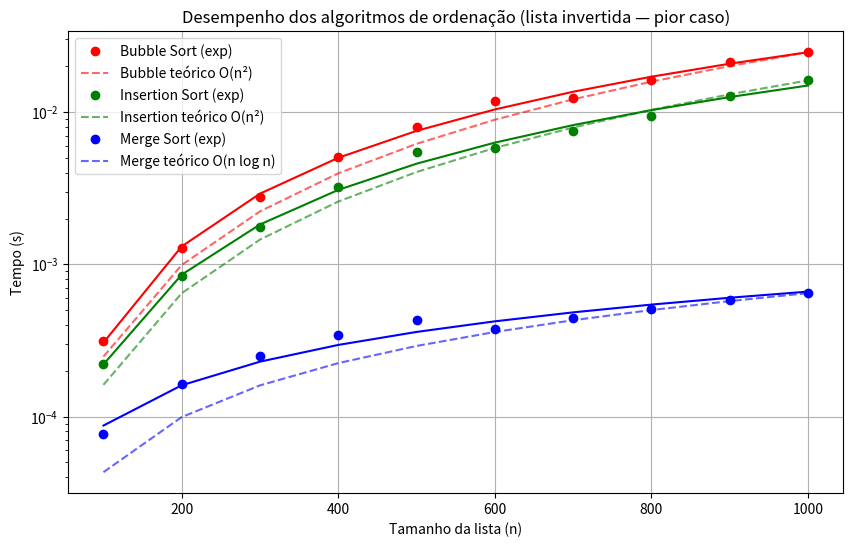

This figure's Python source:
import time
import matplotlib.pyplot as plt
import numpy as np
import statistics

# -----------------------------
# Algoritmos de ordenação
# -----------------------------
def bubble_sort(arr):
    n = len(arr)
    for i in range(n):
        for j in range(0, n - i - 1):
            if arr[j] > arr[j + 1]:
                arr[j], arr[j + 1] = arr[j + 1], arr[j]

def insertion_sort(arr):
    for i in range(1, len(arr)):
        key = arr[i]
        j = i - 1
        while j >= 0 and key < arr[j]:
            arr[j + 1] = arr[j]
            j -= 1
        arr[j + 1] = key

def merge_sort(arr):
    if len(arr) > 1:
        mid = len(arr)//2
        L = arr[:mid]
        R = arr[mid:]
        merge_sort(L)
        merge_sort(R)
        i = j = k = 0
        while i < len(L) and j < len(R):
            if L[i] < R[j]:
                arr[k] = L[i]
                i += 1
            else:
                arr[k] = R[j]
                j += 1
            k += 1
        while i < len(L):
            arr[k] = L[i]
            i += 1
            k += 1
        while j < len(R):
            arr[k] = R[j]
            j += 1
            k += 1

# -----------------------------
# Função para medir tempo
# -----------------------------
def medir_tempo(sort_func, arr, repeticoes=3):
    tempos = []
    for _ in range(repeticoes):
        arr_copy = arr.copy()
        start = time.perf_counter()
        sort_func(arr_copy)
        tempos.append(time.perf_counter() - start)
    return statistics.mean(tempos)

# -----------------------------
# Configuração dos testes
# -----------------------------
sizes = list(range(100, 1001, 100))
repeticoes = 5

tempos = {'Bubble': [], 'Insertion': [], 'Merge': []}

# -----------------------------
# Execução dos testes (pior caso)
# -----------------------------
for size in sizes:
    arr_invertido = list(range(size, 0, -1))  # pior caso

    tempos['Bubble'].append(medir_tempo(bubble_sort, arr_invertido, repeticoes))
    tempos['Insertion'].append(medir_tempo(insertion_sort, arr_invertido, repeticoes))
    tempos['Merge'].append(medir_tempo(merge_sort, arr_invertido, repeticoes))

# -----------------------------
# Função de ajuste (fit)
# -----------------------------
def fit_curve(x, y, degree=2):
    """Ajuste polinomial no log dos dados"""
    coeffs = np.polyfit(np.log10(x), np.log10(y), degree)
    poly = np.poly1d(coeffs)
    return poly

# -----------------------------
# Gráfico único (pior caso)
# -----------------------------
plt.figure(figsize=(10,6))
for nome, cor, teorico in zip(
    ['Bubble', 'Insertion', 'Merge'],
    ['r', 'g', 'b'],
    ['n²', 'n²', 'n log n']
):
    y = np.array(tempos[nome])
    x = np.array(sizes)

    # Pontos experimentais
    plt.semilogy(x, y, 'o', color=cor, label=f'{nome} Sort (exp)')

    # Curva ajustada (fit)
    poly = fit_curve(x, y, degree=2 if nome != 'Merge' else 1)
    y_fit = 10**poly(np.log10(x))
    plt.semilogy(x, y_fit, '-', color=cor)

    # Curva teórica (normalizada)
    if teorico == 'n²':
        y_teorico = x**2
    elif teorico == 'n log n':
        y_teorico = x * np.log2(x)
    y_teorico = y_teorico / max(y_teorico) * max(y)
    plt.semilogy(x, y_teorico, '--', color=cor, alpha=0.6, label=f'{nome} teórico O({teorico})')

plt.xlabel('Tamanho da lista (n)')
plt.ylabel('Tempo (s)')
plt.title('Desempenho dos algoritmos de ordenação (lista invertida — pior caso)')
plt.legend()
plt.grid(True)
plt.show()
